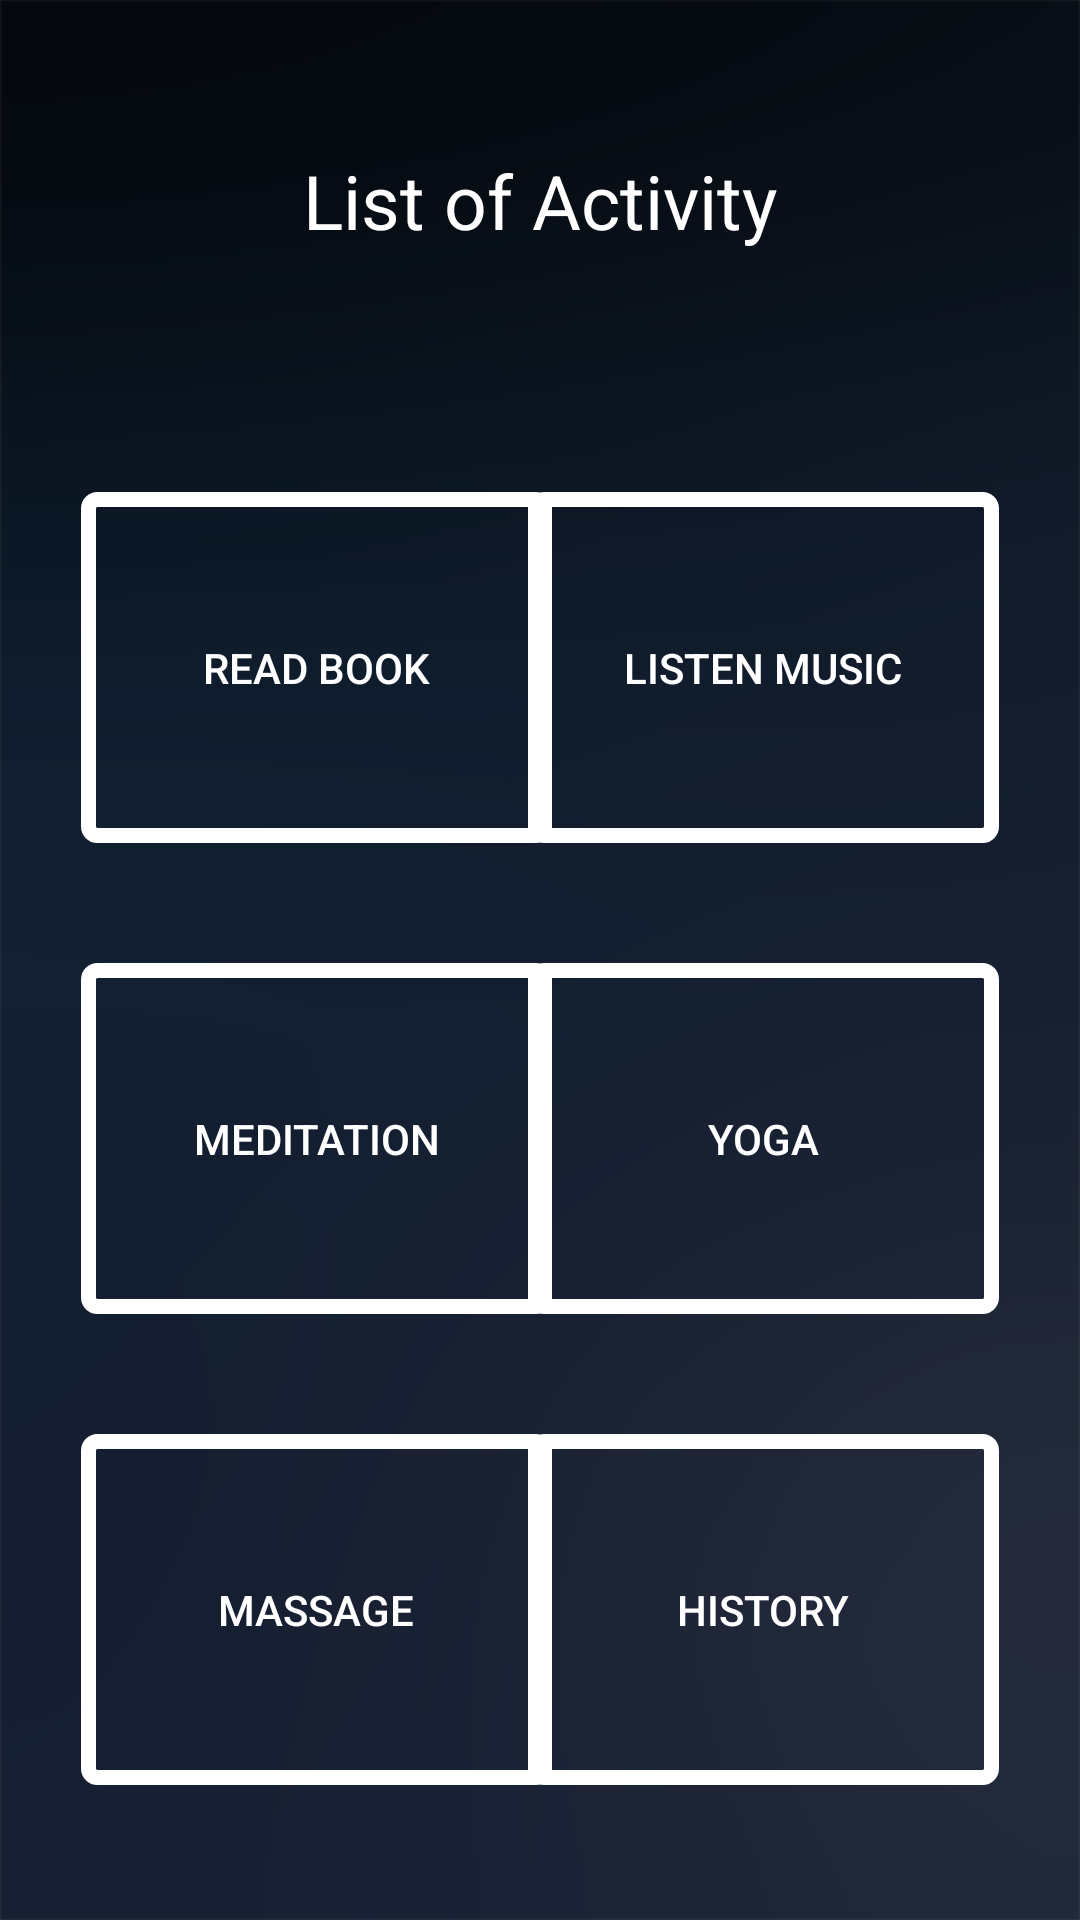

Here is an Android app screen rendered from its layout file. Give the layout XML and the strings, colors and styles it references.
<!-- AndroidManifest.xml: application theme AppTheme -->
<!-- res/layout/activity_activitieslist.xml -->
<?xml version="1.0" encoding="utf-8"?>
<RelativeLayout xmlns:android="http://schemas.android.com/apk/res/android"
    android:layout_width="match_parent"
    android:layout_height="match_parent"
    android:background="@drawable/bg">

    <TextView
        android:id="@+id/textView3"
        android:layout_width="wrap_content"
        android:layout_height="wrap_content"
        android:layout_alignParentTop="true"
        android:layout_centerHorizontal="true"
        android:layout_marginTop="50sp"
        android:text="List of Activity"
        android:textColor="@android:color/white"
        android:textSize="25sp" />

    <Button
        android:id="@+id/read_book"
        android:layout_width="157sp"
        android:layout_height="117sp"
        android:layout_alignParentStart="true"
        android:layout_alignParentTop="true"
        android:layout_marginStart="27sp"
        android:layout_marginTop="164sp"
        android:background="@drawable/my_button_bg"
        android:text="Read Book"
        android:textColor="@android:color/white" />

    <Button
        android:id="@+id/listen_music"
        android:layout_width="157sp"
        android:layout_height="117sp"
        android:layout_alignParentEnd="true"
        android:layout_alignTop="@+id/read_book"
        android:layout_marginEnd="27sp"
        android:background="@drawable/my_button_bg"
        android:text="Listen Music"
        android:textColor="@android:color/white" />

    <Button
        android:id="@+id/yoga"
        android:layout_width="157sp"
        android:layout_height="117sp"
        android:layout_alignStart="@+id/listen_music"
        android:layout_below="@+id/listen_music"
        android:layout_marginTop="40sp"
        android:layout_centerVertical="true"
        android:background="@drawable/my_button_bg"
        android:text="Yoga"
        android:textColor="@android:color/white" />

    <Button
        android:id="@+id/meditation"
        android:layout_width="157sp"
        android:layout_height="117sp"
        android:layout_alignStart="@+id/read_book"
        android:layout_alignEnd="@+id/read_book"
        android:layout_alignTop="@+id/yoga"
        android:background="@drawable/my_button_bg"
        android:text="Meditation"
        android:textColor="@android:color/white" />

    <Button
        android:id="@+id/massage"
        android:layout_width="157sp"
        android:layout_height="117sp"
        android:layout_alignStart="@+id/read_book"
        android:background="@drawable/my_button_bg"
        android:layout_below="@+id/meditation"
        android:layout_marginTop="40sp"
        android:text="Massage"
        android:textColor="@android:color/white" />

    <Button
        android:id="@+id/history_button"
        android:layout_width="157sp"
        android:layout_height="117sp"
        android:layout_alignStart="@+id/listen_music"
        android:layout_below="@+id/yoga"
        android:layout_marginTop="40sp"
        android:layout_centerVertical="true"
        android:background="@drawable/my_button_bg"
        android:text="History"
        android:textColor="@android:color/white" />

</RelativeLayout>
<!-- resources referenced by this layout -->
<resources>
  <!-- drawable bg: jpg bitmap (drawable-v24, 33164 bytes) -->
  <!-- drawable my_button_bg (drawable-v24) -->
  <?xml version="1.0" encoding="utf-8"?>
  <shape xmlns:android="http://schemas.android.com/apk/res/android"
      android:shape="rectangle">
      <corners android:radius="3dp" />
      <stroke android:width="5dp" android:color="#ffff" />
  </shape>
  <style name="AppTheme" parent="Theme.AppCompat.Light">
          
          <item name="android:textColorPrimary">@android:color/white</item>
          <item name="colorPrimaryDark">@android:color/black</item>
          <item name="windowActionBarOverlay">true</item>
          <item name="actionBarStyle">@style/MyActionBar</item>
       </style>
  <style name="MyActionBar" parent="@style/Widget.AppCompat.Light.ActionBar.Solid.Inverse">
          <item name="android:background">@drawable/actionbar_bg</item>
          
          <item name="background">@drawable/actionbar_bg</item>
      </style>
  <!-- drawable actionbar_bg (drawable) -->
  <?xml version="1.0" encoding="utf-8"?>
  <shape xmlns:android="http://schemas.android.com/apk/res/android">
      <gradient
          android:angle="90"
          android:endColor="@android:color/black"
          android:startColor="@android:color/transparent" />
  </shape>
</resources>
